2-way image classification set "Canula" from GitHub (veysiadn/ai-cannula-img); label vocabulary: bone, no bone.

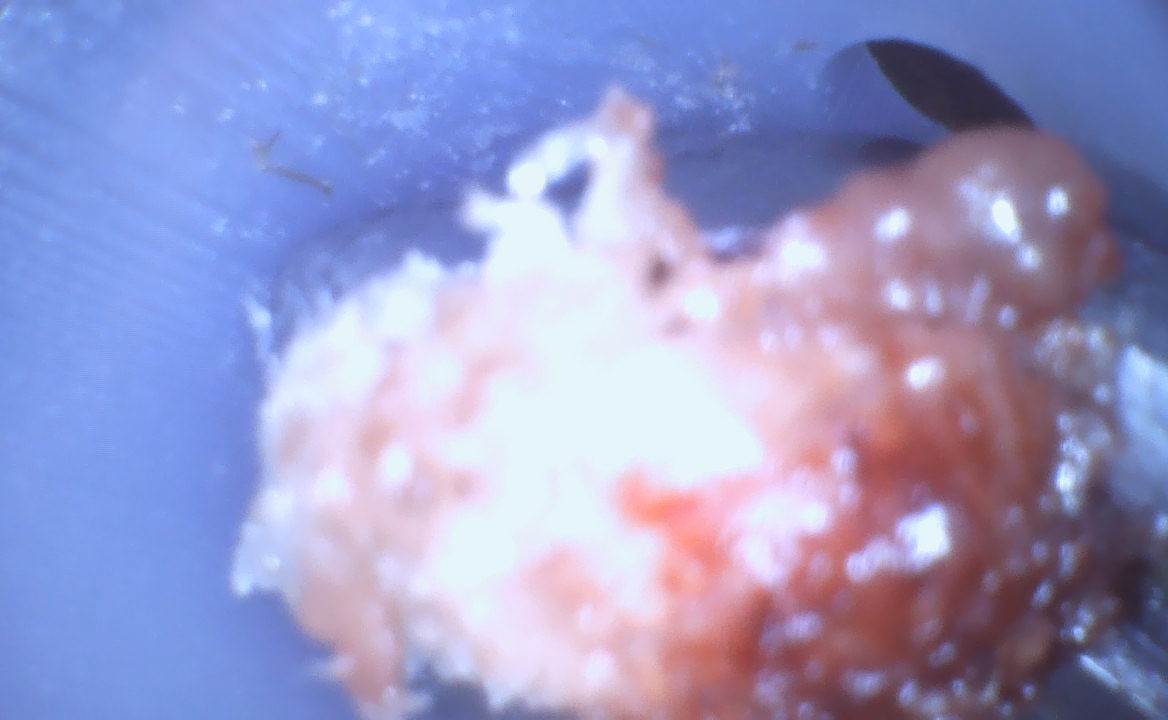
Label: bone

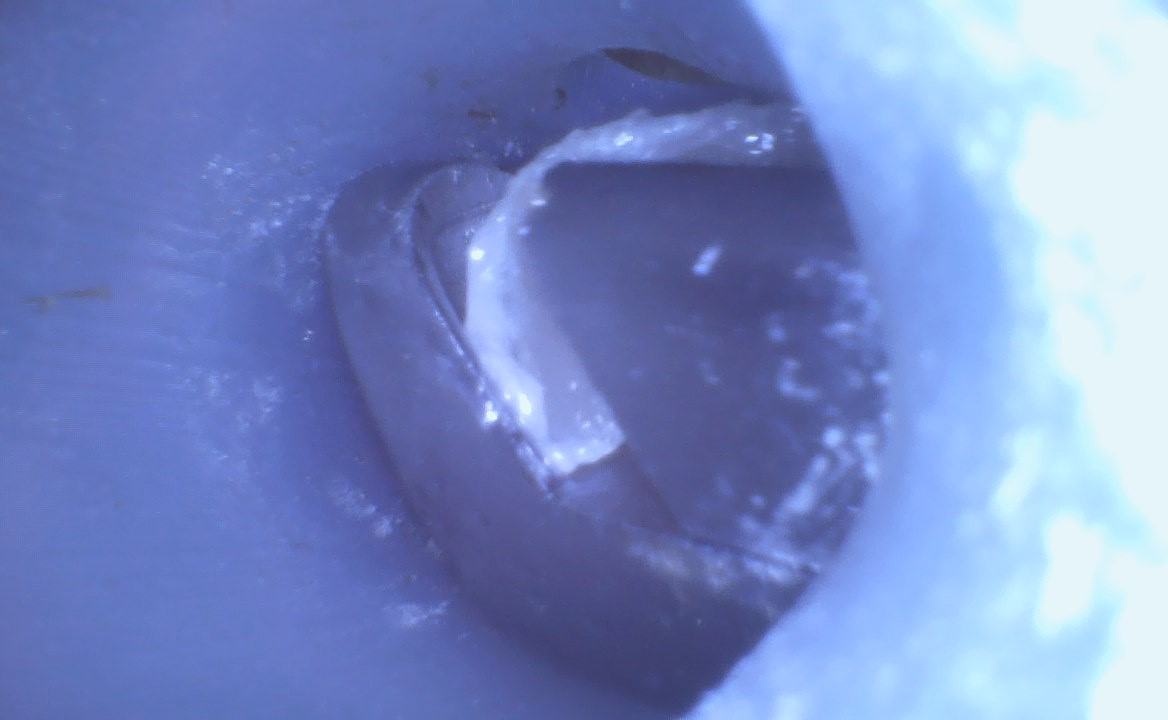
Label: bone

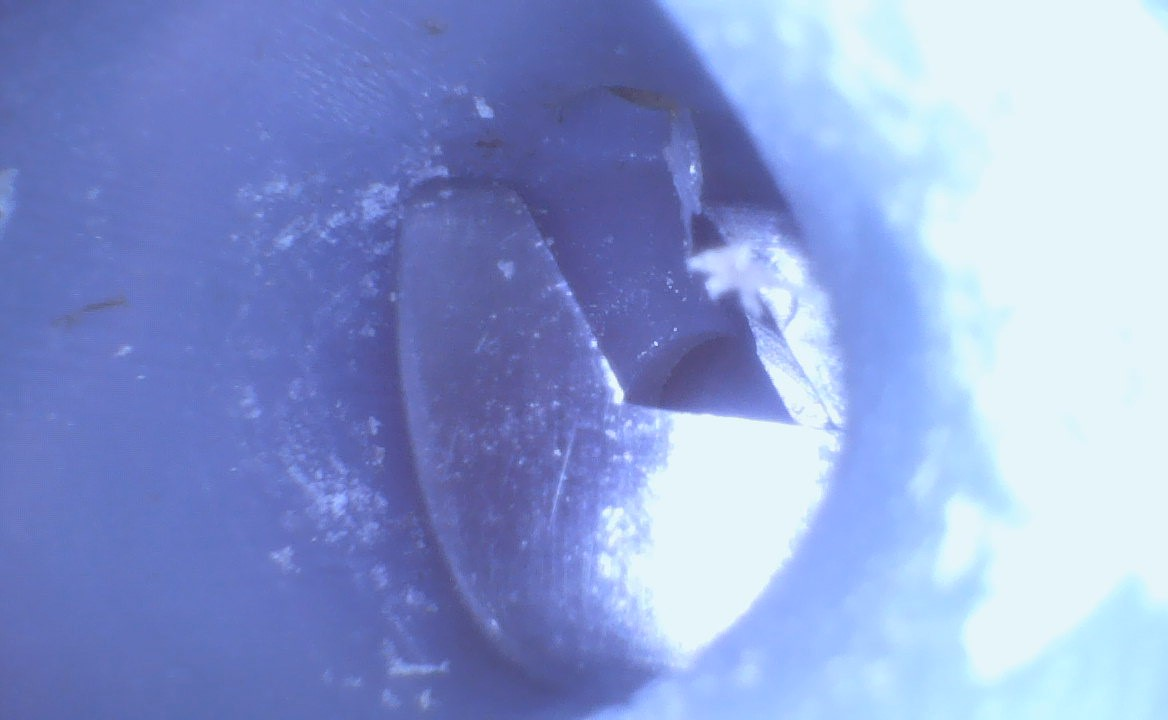
Label: no bone

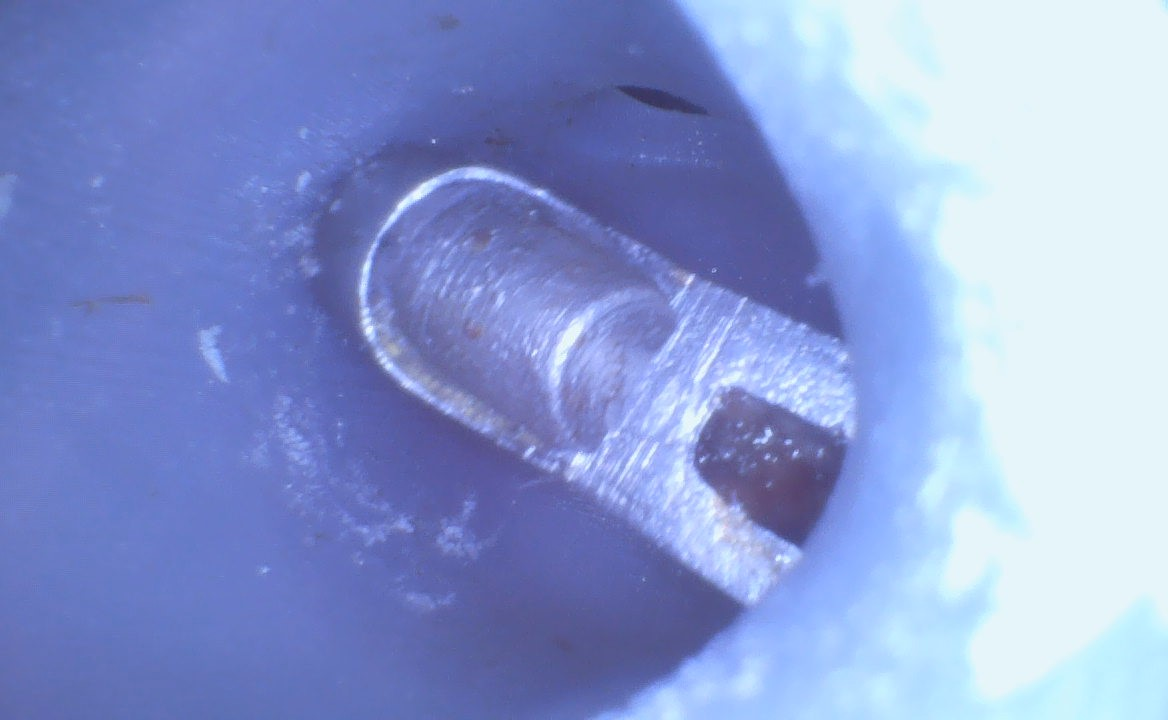
Label: no bone

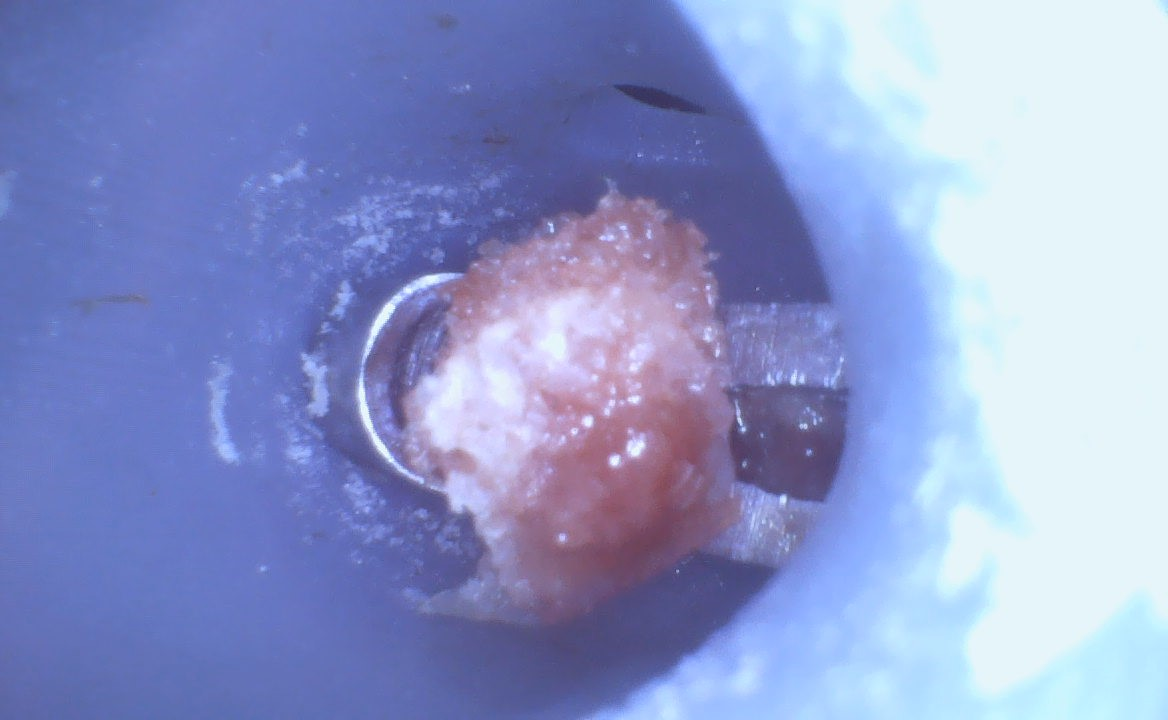
Label: bone

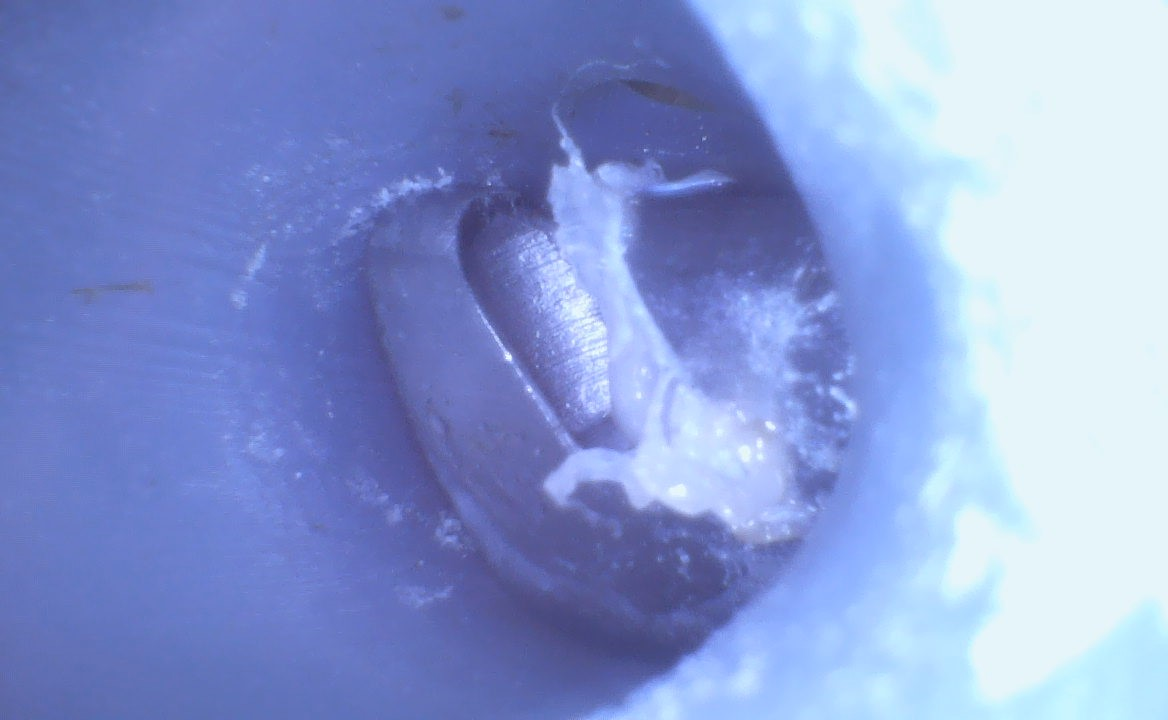
Label: bone
